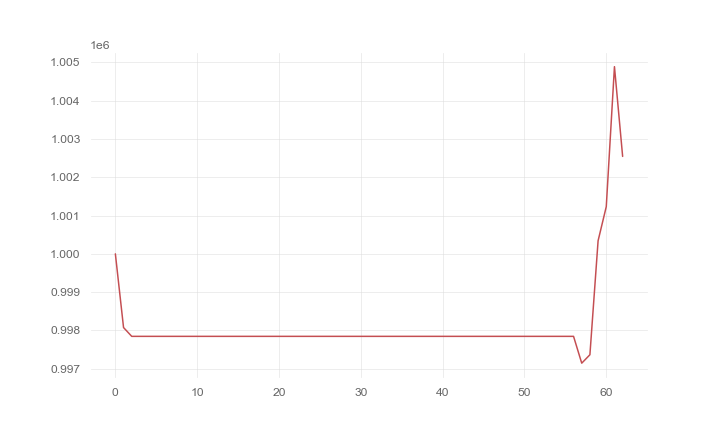

The table this chart was drawn from, first rows:
, 0
0, 1000000
1, 998077
2, 997847
3, 997847
4, 997847
5, 997847
6, 997847
7, 997847
8, 997847
9, 997847
10, 997847
11, 997847
12, 997847
13, 997847
14, 997847
15, 997847
16, 997847
17, 997847
18, 997847
19, 997847
20, 997847
21, 997847
22, 997847
23, 997847
24, 997847
25, 997847
26, 997847
27, 997847
28, 997847
29, 997847
30, 997847
31, 997847
32, 997847
33, 997847
34, 997847
35, 997847
36, 997847
37, 997847
38, 997847
39, 997847
40, 997847
41, 997847
42, 997847
43, 997847
44, 997847
45, 997847
46, 997847
47, 997847
48, 997847
49, 997847
50, 997847
51, 997847
52, 997847
53, 997847
54, 997847
55, 997847
56, 997847
57, 997147
58, 997367
59, 1000342
... 3 more rows
